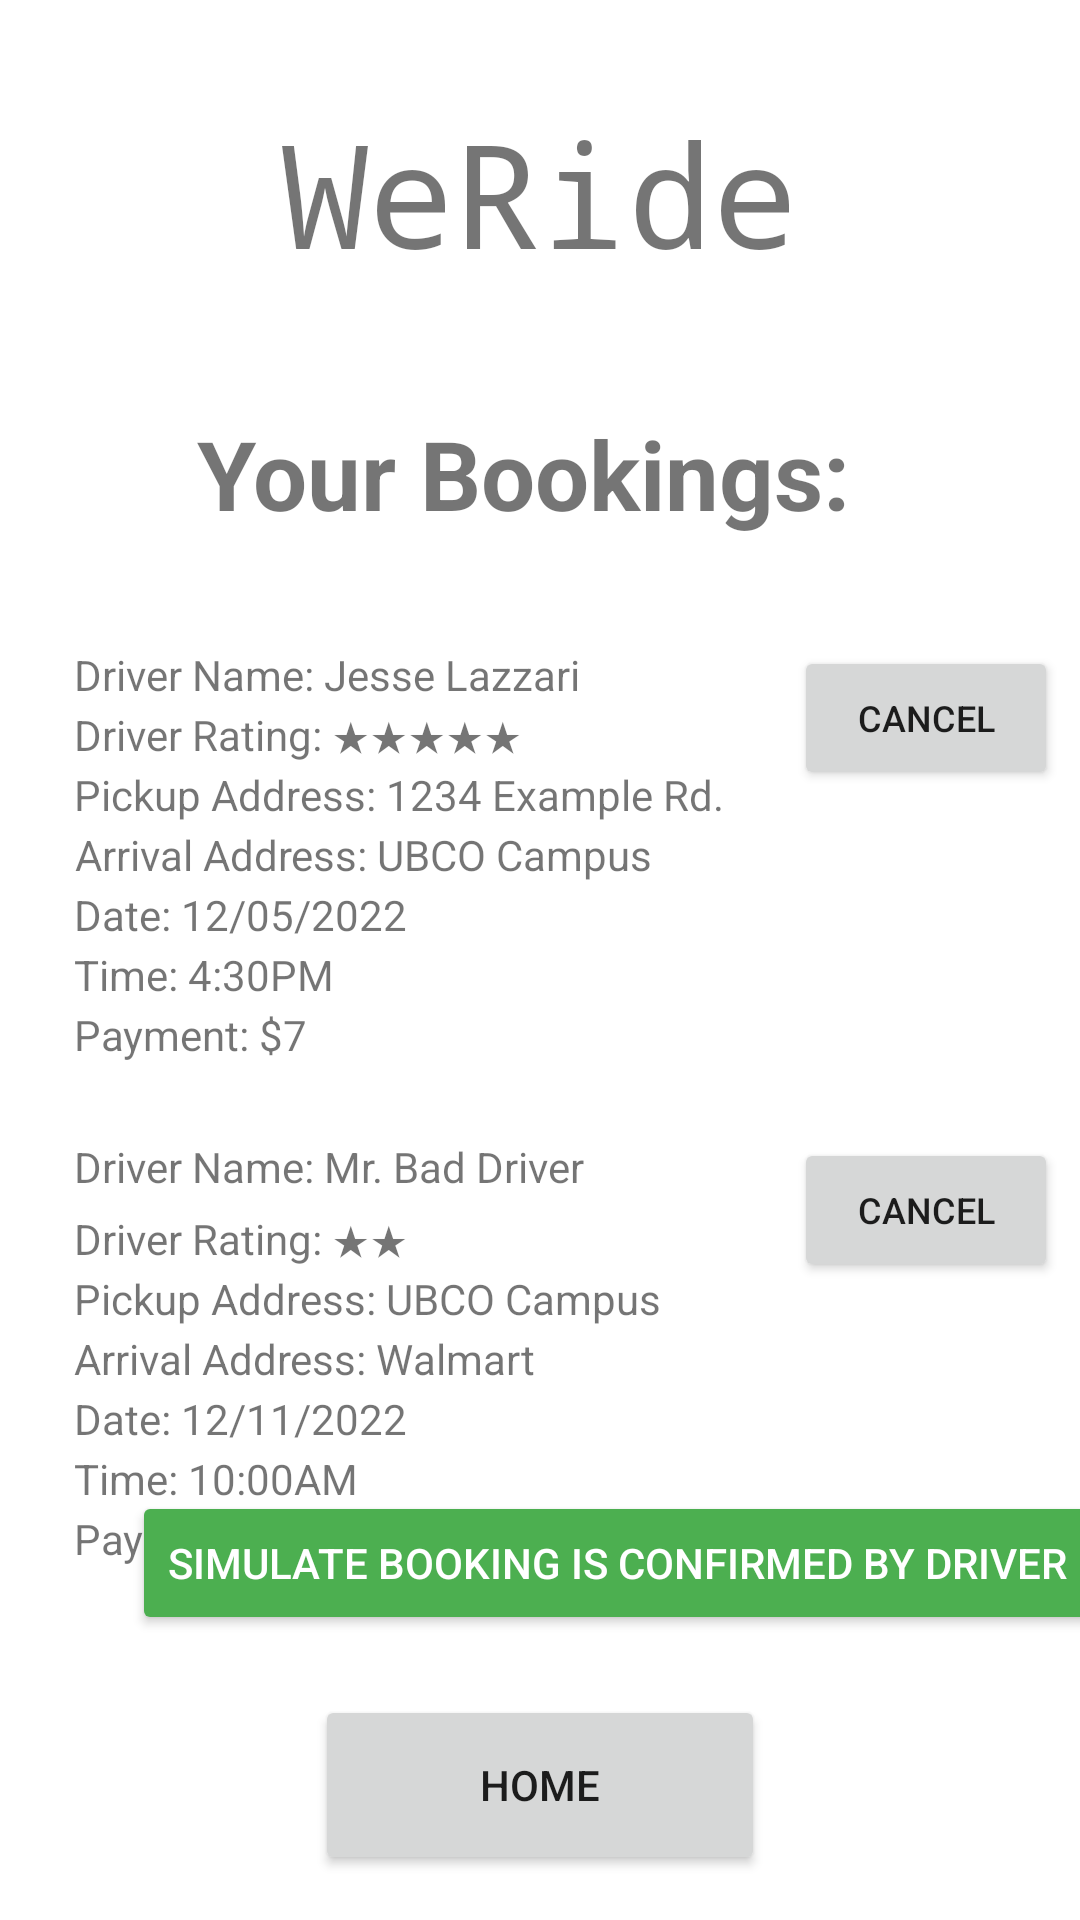

The Android layout XML behind this screen, and the referenced resources:
<!-- AndroidManifest.xml: application theme Theme.CarPoolingApp -->
<!-- res/layout/activity_your_bookings.xml -->
<?xml version="1.0" encoding="utf-8"?>
<androidx.constraintlayout.widget.ConstraintLayout xmlns:android="http://schemas.android.com/apk/res/android"
    xmlns:app="http://schemas.android.com/apk/res-auto"
    xmlns:tools="http://schemas.android.com/tools"
    android:layout_width="match_parent"
    android:layout_height="match_parent"
    tools:context=".YourBookings">

    <TextView
        android:id="@+id/bookingText2"
        android:layout_width="235dp"
        android:layout_height="20dp"
        android:layout_marginTop="20dp"
        android:text="Pickup Address: 1234 Example Rd."
        android:textSize="14sp"
        app:layout_constraintEnd_toEndOf="parent"
        app:layout_constraintHorizontal_bias="0.198"
        app:layout_constraintStart_toStartOf="parent"
        app:layout_constraintTop_toBottomOf="@+id/bookingText12" />

    <TextView
        android:id="@+id/bookingText12"
        android:layout_width="235dp"
        android:layout_height="20dp"
        android:layout_marginTop="32dp"
        android:text="Driver Name: Jesse Lazzari "
        android:textSize="14sp"
        app:layout_constraintEnd_toEndOf="parent"
        app:layout_constraintHorizontal_bias="0.198"
        app:layout_constraintStart_toStartOf="parent"
        app:layout_constraintTop_toBottomOf="@+id/yourBookingsText1" />

    <TextView
        android:id="@+id/bookingText14"
        android:layout_width="235dp"
        android:layout_height="20dp"
        android:layout_marginTop="52dp"
        android:text="Driver Rating: ★★★★★"
        android:textSize="14sp"
        app:layout_constraintEnd_toEndOf="parent"
        app:layout_constraintHorizontal_bias="0.198"
        app:layout_constraintStart_toStartOf="parent"
        app:layout_constraintTop_toBottomOf="@+id/yourBookingsText1" />

    <TextView
        android:id="@+id/bookingText13"
        android:layout_width="235dp"
        android:layout_height="20dp"
        android:layout_marginTop="48dp"
        android:text="Driver Rating: ★★"
        android:textSize="14sp"
        app:layout_constraintEnd_toEndOf="parent"
        app:layout_constraintHorizontal_bias="0.198"
        app:layout_constraintStart_toStartOf="parent"
        app:layout_constraintTop_toBottomOf="@+id/bookingText6" />

    <TextView
        android:id="@+id/bookingText15"
        android:layout_width="235dp"
        android:layout_height="20dp"
        android:layout_marginTop="24dp"
        android:text="Driver Name: Mr. Bad Driver"
        android:textSize="14sp"
        app:layout_constraintEnd_toEndOf="parent"
        app:layout_constraintHorizontal_bias="0.198"
        app:layout_constraintStart_toStartOf="parent"
        app:layout_constraintTop_toBottomOf="@+id/bookingText6" />

    <TextView
        android:id="@+id/bookingText"
        android:layout_width="235dp"
        android:layout_height="20dp"
        android:text="Arrival Address: UBCO Campus"
        android:textSize="14sp"
        app:layout_constraintEnd_toEndOf="parent"
        app:layout_constraintHorizontal_bias="0.2"
        app:layout_constraintStart_toStartOf="parent"
        app:layout_constraintTop_toBottomOf="@+id/bookingText2" />

    <TextView
        android:id="@+id/bookingText3"
        android:layout_width="235dp"
        android:layout_height="20dp"
        android:text="Date: 12/05/2022"
        android:textSize="14sp"
        app:layout_constraintEnd_toEndOf="parent"
        app:layout_constraintHorizontal_bias="0.198"
        app:layout_constraintStart_toStartOf="parent"
        app:layout_constraintTop_toBottomOf="@+id/bookingText" />

    <TextView
        android:id="@+id/bookingText5"
        android:layout_width="235dp"
        android:layout_height="20dp"
        android:text="Time: 4:30PM"
        android:textSize="14sp"
        app:layout_constraintEnd_toEndOf="parent"
        app:layout_constraintHorizontal_bias="0.198"
        app:layout_constraintStart_toStartOf="parent"
        app:layout_constraintTop_toBottomOf="@+id/bookingText3" />

    <TextView
        android:id="@+id/bookingText6"
        android:layout_width="235dp"
        android:layout_height="20dp"
        android:text="Payment: $7"
        android:textSize="14sp"
        app:layout_constraintEnd_toEndOf="parent"
        app:layout_constraintHorizontal_bias="0.198"
        app:layout_constraintStart_toStartOf="parent"
        app:layout_constraintTop_toBottomOf="@+id/bookingText5" />

    <TextView
        android:id="@+id/bookingText11"
        android:layout_width="235dp"
        android:layout_height="20dp"
        android:text="Pickup Address: UBCO Campus"
        android:textSize="14sp"
        app:layout_constraintEnd_toEndOf="parent"
        app:layout_constraintHorizontal_bias="0.198"
        app:layout_constraintStart_toStartOf="parent"
        app:layout_constraintTop_toBottomOf="@+id/bookingText13" />

    <TextView
        android:id="@+id/bookingText7"
        android:layout_width="235dp"
        android:layout_height="20dp"
        android:text="Payment: $9"
        android:textSize="14sp"
        app:layout_constraintEnd_toEndOf="parent"
        app:layout_constraintHorizontal_bias="0.198"
        app:layout_constraintStart_toStartOf="parent"
        app:layout_constraintTop_toBottomOf="@+id/bookingText8" />

    <TextView
        android:id="@+id/bookingText8"
        android:layout_width="235dp"
        android:layout_height="20dp"
        android:text="Time: 10:00AM"
        android:textSize="14sp"
        app:layout_constraintEnd_toEndOf="parent"
        app:layout_constraintHorizontal_bias="0.198"
        app:layout_constraintStart_toStartOf="parent"
        app:layout_constraintTop_toBottomOf="@+id/bookingText9" />

    <TextView
        android:id="@+id/bookingText9"
        android:layout_width="235dp"
        android:layout_height="20dp"
        android:text="Date: 12/11/2022"
        android:textSize="14sp"
        app:layout_constraintEnd_toEndOf="parent"
        app:layout_constraintHorizontal_bias="0.198"
        app:layout_constraintStart_toStartOf="parent"
        app:layout_constraintTop_toBottomOf="@+id/bookingText10" />

    <TextView
        android:id="@+id/bookingText10"
        android:layout_width="235dp"
        android:layout_height="20dp"
        android:text="Arrival Address: Walmart"
        android:textSize="14sp"
        app:layout_constraintEnd_toEndOf="parent"
        app:layout_constraintHorizontal_bias="0.198"
        app:layout_constraintStart_toStartOf="parent"
        app:layout_constraintTop_toBottomOf="@+id/bookingText11" />

    <TextView
        android:id="@+id/yourBookingsText1"
        android:layout_width="228dp"
        android:layout_height="47dp"
        android:layout_marginTop="40dp"
        android:text="Your Bookings:"
        android:textSize="32sp"
        android:textStyle="bold"
        app:layout_constraintEnd_toEndOf="parent"
        app:layout_constraintHorizontal_bias="0.497"
        app:layout_constraintStart_toStartOf="parent"
        app:layout_constraintTop_toBottomOf="@+id/textView7" />

    <TextView
        android:id="@+id/textView7"
        android:layout_width="wrap_content"
        android:layout_height="wrap_content"
        android:layout_marginTop="32dp"
        android:fontFamily="monospace"
        android:text="WeRide"
        android:textSize="48sp"
        app:layout_constraintEnd_toEndOf="parent"
        app:layout_constraintStart_toStartOf="parent"
        app:layout_constraintTop_toTopOf="parent" />

    <Button
        android:id="@+id/button13"
        android:layout_width="wrap_content"
        android:layout_height="wrap_content"
        android:layout_marginTop="32dp"
        android:text="Cancel"
        android:textSize="12sp"
        app:layout_constraintEnd_toEndOf="parent"
        app:layout_constraintHorizontal_bias="0.4"
        app:layout_constraintStart_toEndOf="@+id/bookingText12"
        app:layout_constraintTop_toBottomOf="@+id/yourBookingsText1" />

    <Button
        android:id="@+id/button14"
        android:layout_width="wrap_content"
        android:layout_height="wrap_content"
        android:layout_marginTop="116dp"
        android:text="Cancel"
        android:textSize="12sp"
        app:layout_constraintEnd_toEndOf="parent"
        app:layout_constraintHorizontal_bias="0.4"
        app:layout_constraintStart_toEndOf="@+id/bookingText15"
        app:layout_constraintTop_toBottomOf="@+id/button13" />

    <Button
        android:id="@+id/button15"
        android:layout_width="150dp"
        android:layout_height="60dp"
        android:layout_marginBottom="15dp"
        android:text="home"
        app:layout_constraintBottom_toBottomOf="parent"
        app:layout_constraintEnd_toEndOf="parent"
        app:layout_constraintStart_toStartOf="parent" />

    <Button
        android:id="@+id/button17"
        android:layout_width="wrap_content"
        android:layout_height="wrap_content"
        android:layout_marginStart="44dp"
        android:layout_marginBottom="20dp"
        android:backgroundTint="#4CAF50"

        android:text="Simulate Booking is Confirmed by Driver"
        android:textColor="#FFFFFF"
        app:layout_constraintBottom_toTopOf="@+id/button15"
        app:layout_constraintStart_toStartOf="parent" />

</androidx.constraintlayout.widget.ConstraintLayout>
<!-- resources referenced by this layout -->
<resources>
  <style name="Theme.CarPoolingApp" parent="Theme.MaterialComponents.DayNight.DarkActionBar">
          
          <item name="colorPrimary">@color/purple_500</item>
          <item name="colorPrimaryVariant">@color/purple_700</item>
          <item name="colorOnPrimary">@color/white</item>
          
          <item name="colorSecondary">@color/teal_200</item>
          <item name="colorSecondaryVariant">@color/teal_700</item>
          <item name="colorOnSecondary">@color/black</item>
          
          <item name="android:statusBarColor" tools:targetApi="l">?attr/colorPrimaryVariant</item>
          
      </style>
  <!-- not gathered from this repository: default colours our renderer supplied (Android Studio template values) -->
  <color name="purple_500">#FF6200EE</color>
  <color name="purple_700">#FF3700B3</color>
  <color name="teal_200">#FF03DAC5</color>
  <color name="teal_700">#FF018786</color>
  <color name="black">#FF000000</color>
  <color name="white">#FFFFFFFF</color>
</resources>
